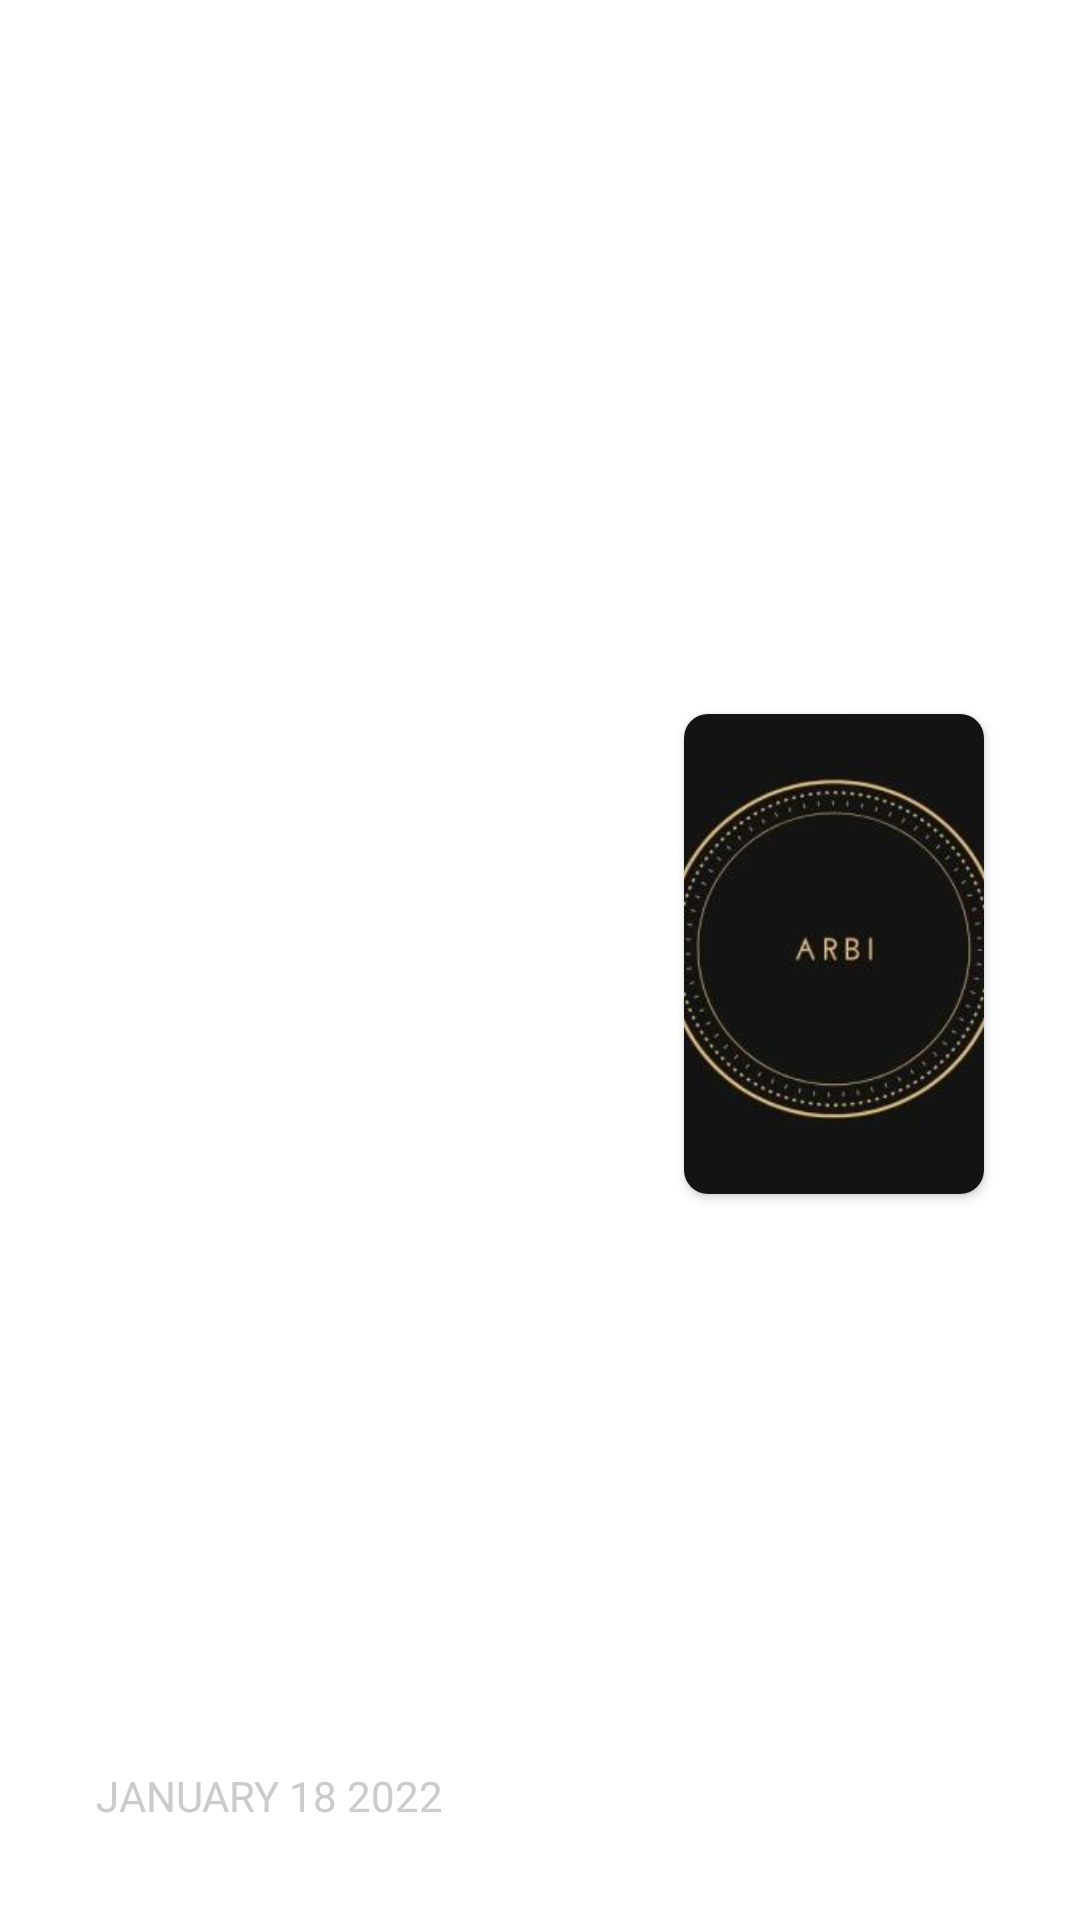

Produce the Android XML layout that renders to this screen, including the resource entries it uses.
<!-- AndroidManifest.xml: fallback theme Theme.MaterialComponents.DayNight.NoActionBar -->
<!-- res/layout/videogame_content.xml -->
<?xml version="1.0" encoding="utf-8"?>
<androidx.constraintlayout.widget.ConstraintLayout xmlns:android="http://schemas.android.com/apk/res/android"
    xmlns:app="http://schemas.android.com/apk/res-auto"
    xmlns:tools="http://schemas.android.com/tools"
    android:layout_width="match_parent"
    android:layout_height="wrap_content"
    tools:context=".MainActivity">


    <androidx.cardview.widget.CardView
        android:layout_width="match_parent"
        android:layout_height="wrap_content"
        android:layout_marginStart="16dp"
        android:layout_marginLeft="16dp"
        android:layout_marginEnd="16dp"
        android:layout_marginRight="16dp"
        app:cardCornerRadius="8dp"
        app:cardElevation="0dp"
        app:cardBackgroundColor="#1AFFFFFF"
        app:layout_constraintBottom_toBottomOf="parent"
        app:layout_constraintEnd_toEndOf="parent"
        app:layout_constraintStart_toStartOf="parent">

        <LinearLayout
            android:layout_width="match_parent"
            android:layout_height="match_parent"
            android:orientation="vertical">

            <TextView
                android:id="@+id/nameTextView"
                android:layout_width="match_parent"
                android:layout_height="wrap_content"
                android:layout_marginStart="16dp"
                android:layout_marginLeft="16dp"
                android:layout_marginTop="32dp"
                android:layout_marginEnd="120dp"
                android:layout_marginRight="120dp"
                android:layout_marginBottom="8dp"
                android:text="@string/name"
                android:textColor="@color/white"
                android:textSize="20sp" />

            <TextView
                android:id="@+id/dateTextView"
                android:layout_width="match_parent"
                android:layout_height="wrap_content"
                android:layout_marginStart="16dp"
                android:layout_marginLeft="16dp"
                android:layout_marginEnd="120dp"
                android:layout_marginRight="120dp"
                android:layout_marginBottom="32dp"
                android:textColor="#cbcbcb"
                android:text="@string/date" />
        </LinearLayout>
    </androidx.cardview.widget.CardView>

    <androidx.cardview.widget.CardView
        android:id="@+id/cardView"
        android:layout_width="100dp"
        android:layout_height="160dp"
        android:layout_marginEnd="32dp"
        android:layout_marginRight="32dp"
        android:layout_marginTop="8dp"
        android:layout_marginBottom="12dp"
        app:cardCornerRadius="8dp"
        app:layout_constraintBottom_toBottomOf="parent"
        app:layout_constraintEnd_toEndOf="parent"
        app:layout_constraintTop_toTopOf="parent">

        <ImageView
            android:id="@+id/posterImgeView"
            android:layout_width="match_parent"
            android:layout_height="match_parent"
            android:contentDescription="@string/all"
            android:scaleType="centerCrop"
            app:srcCompat="@drawable/arbi" />
    </androidx.cardview.widget.CardView>
</androidx.constraintlayout.widget.ConstraintLayout>
<!-- resources referenced by this layout -->
<resources>
  <!-- drawable arbi: jpg bitmap (drawable, 8733 bytes) -->
  <string name="all">TODO</string>
  <string name="date">JANUARY 18 2022</string>
  <string name="name">NOTE TITLE DEFAULT</string>
  <!-- not gathered from this repository: default colours our renderer supplied (Android Studio template values) -->
  <color name="white">#FFFFFFFF</color>
</resources>
